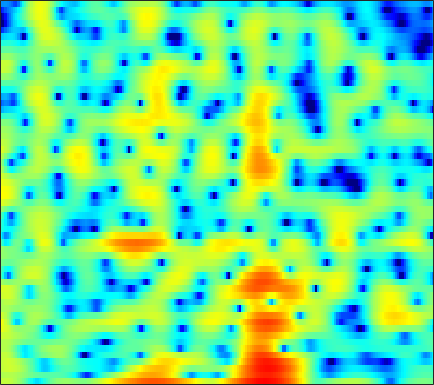

Source data for this figure (header and first rows):
2.8192, 2.8825, 2.8965, 2.8258, 2.7138, 2.4726, 2.1148, 1.7653, 1.1582, 0.39408, -0.51521, -1.3149, -2.5336, -3.8972, -4.9624, -6.2786, -7.088, -7.1384, -6.4724, -5.3123, -4.0658, -3.175, -2.1238, -1.2318
1.785, 1.97, 2.138, 2.221, 2.224, 2.149, 1.994, 1.827, 1.543, 1.198, 0.8041, 0.4862, 0.04997, -0.3803, -0.6901, -1.07, -1.391, -1.585, -1.781, -1.909, -1.965, -1.974, -1.953, -1.92
2.685, 2.949, 3.202, 3.338, 3.365, 3.304, 3.13, 2.929, 2.569, 2.095, 1.505, 0.989, 0.2012, -0.7142, -1.491, -2.647, -3.93, -4.962, -6.33, -7.462, -7.991, -7.854, -7.083, -6.013
2.813, 3.096, 3.322, 3.388, 3.341, 3.155, 2.842, 2.536, 2.051, 1.485, 0.8565, 0.3435, -0.3877, -1.201, -1.88, -2.896, -4.062, -5.036, -6.381, -7.52, -7.928, -7.541, -6.372, -4.969
2.75, 2.892, 2.864, 2.582, 2.197, 1.431, 0.3631, -0.6429, -2.262, -4.096, -5.79, -6.55, -6.466, -5.478, -4.575, -3.455, -2.54, -1.983, -1.369, -0.8569, -0.4043, -0.08258, 0.3235, 0.6932
2.17, 2.262, 2.181, 1.859, 1.449, 0.6544, -0.4253, -1.43, -3.017, -4.759, -6.277, -6.849, -6.492, -5.293, -4.264, -2.992, -1.923, -1.262, -0.5378, 0.04077, 0.5019, 0.7848, 1.086, 1.318
2.036, 2.129, 2.121, 1.976, 1.787, 1.444, 1.025, 0.6769, 0.1928, -0.2667, -0.6539, -0.8809, -1.085, -1.183, -1.21, -1.208, -1.186, -1.173, -1.163, -1.151, -1.131, -1.101, -1.035, -0.9306
3.25, 3.219, 3.091, 2.878, 2.678, 2.374, 2.042, 1.785, 1.448, 1.121, 0.8088, 0.5724, 0.2498, -0.1089, -0.4221, -0.9073, -1.497, -2.019, -2.824, -3.728, -4.652, -5.258, -5.753, -5.684
4.693, 4.369, 3.831, 3.191, 2.672, 1.977, 1.357, 0.9987, 0.6994, 0.5901, 0.6073, 0.6457, 0.6532, 0.5418, 0.3476, -0.1074, -0.8459, -1.625, -3.06, -5.112, -8.149, -11.58, -19.7, -17.98
5.139, 4.481, 3.328, 1.775, 0.2754, -2.299, -5.556, -7.848, -7.778, -4.981, -2.475, -1.079, 0.2408, 1.067, 1.421, 1.591, 1.446, 1.161, 0.5669, -0.2084, -1.059, -1.659, -2.273, -2.531
3.585, 3.142, 2.307, 1.152, 0.07206, -1.611, -3.333, -4.235, -4.258, -3.139, -1.717, -0.742, 0.3207, 1.093, 1.498, 1.822, 1.928, 1.895, 1.717, 1.415, 1.004, 0.637, 0.09015, -0.5075
1.809, 1.92, 1.873, 1.648, 1.398, 1.014, 0.6436, 0.4269, 0.2542, 0.209, 0.2806, 0.3884, 0.5705, 0.754, 0.8696, 0.9897, 1.054, 1.048, 0.9598, 0.763, 0.4384, 0.1193, -0.4322, -1.151
1.693, 2.071, 2.35, 2.415, 2.342, 2.12, 1.784, 1.463, 0.972, 0.4444, -0.05038, -0.3728, -0.6908, -0.8185, -0.7816, -0.59, -0.3067, -0.1087, 0.08802, 0.1604, 0.08261, -0.08534, -0.4706, -1.039
3.247, 3.507, 3.674, 3.646, 3.491, 3.105, 2.497, 1.87, 0.7803, -0.6526, -2.525, -4.212, -6.49, -7.432, -6.563, -4.501, -2.623, -1.534, -0.4976, 0.1054, 0.338, 0.2932, -0.005645, -0.5563
3.795, 3.812, 3.749, 3.593, 3.41, 3.06, 2.55, 2.03, 1.092, -0.2548, -2.129, -3.888, -6.451, -7.537, -6.371, -3.884, -1.842, -0.7333, 0.2538, 0.7322, 0.7785, 0.5458, -0.07088, -1.029
1.528, 1.089, 0.5542, 0.2221, 0.1875, 0.3908, 0.7255, 0.966, 1.169, 1.221, 1.164, 1.072, 0.9845, 1.029, 1.172, 1.447, 1.738, 1.901, 1.938, 1.726, 1.213, 0.6118, -0.5246, -2.044
-2.399, -4.426, -8.348, -12.66, -11.04, -6.412, -3.14, -1.422, 0.22, 1.388, 2.209, 2.647, 3.08, 3.381, 3.532, 3.62, 3.595, 3.484, 3.17, 2.642, 1.852, 1.071, -0.2937, -2.036
-2.206, -3.352, -4.909, -5.806, -5.535, -4.187, -2.531, -1.385, -0.08771, 0.9372, 1.715, 2.17, 2.65, 2.984, 3.146, 3.263, 3.246, 3.129, 2.838, 2.372, 1.709, 1.071, 0.03034, -1.265
-0.2836, -0.5992, -0.9501, -1.147, -1.17, -1.034, -0.7474, -0.4809, -0.09905, 0.2584, 0.5763, 0.8101, 1.085, 1.334, 1.502, 1.701, 1.827, 1.862, 1.816, 1.631, 1.299, 0.9514, 0.3723, -0.3451
0.9316, 0.6701, 0.3563, 0.1163, -0.02779, -0.1774, -0.301, -0.4002, -0.5758, -0.8017, -1.02, -1.148, -1.198, -0.9996, -0.6812, -0.1272, 0.4741, 0.8974, 1.336, 1.573, 1.608, 1.492, 1.18, 0.7232
1.24, 0.7251, 0.1955, -0.0908, -0.1607, -0.1694, -0.2391, -0.4174, -0.9363, -1.892, -3.415, -5.018, -7.249, -7.476, -5.652, -2.742, -0.4006, 0.9164, 2.132, 2.866, 3.176, 3.16, 2.83, 2.206
-2.326, -4.37, -6.411, -5.956, -4.504, -2.625, -1.335, -0.7882, -0.596, -1.045, -2.247, -3.571, -5.508, -5.608, -3.806, -0.9002, 1.489, 2.804, 4.002, 4.678, 4.854, 4.699, 4.081, 2.964
-5.676, -8.14, -10.9, -10, -7.874, -5.373, -3.529, -2.502, -1.509, -0.8558, -0.4087, -0.1364, 0.239, 0.7901, 1.325, 2.125, 2.923, 3.423, 3.909, 4.102, 3.968, 3.631, 2.866, 1.698
-3.866, -4.665, -5.473, -5.857, -5.795, -5.295, -4.439, -3.674, -2.608, -1.577, -0.5973, 0.04921, 0.8435, 1.552, 2.022, 2.584, 3.016, 3.252, 3.427, 3.402, 3.17, 2.832, 2.174, 1.288
-3.397, -4.636, -6.52, -8.528, -9.706, -9.802, -8.138, -6.498, -4.387, -2.598, -1.122, -0.2073, 0.8343, 1.662, 2.161, 2.697, 3.067, 3.251, 3.349, 3.291, 3.074, 2.806, 2.3, 1.625
-1.941, -3.457, -6.112, -9.873, -13.45, -14.4, -9.945, -7.15, -4.436, -2.445, -0.9932, -0.1206, 0.8191, 1.546, 1.997, 2.451, 2.781, 2.938, 3.02, 2.968, 2.767, 2.541, 2.128, 1.598
1.329, 0.5915, -0.4629, -1.428, -1.979, -2.31, -2.182, -1.874, -1.357, -0.8362, -0.3775, -0.0567, 0.3117, 0.6788, 0.9494, 1.293, 1.588, 1.743, 1.858, 1.818, 1.621, 1.362, 0.9026, 0.3591
4.152, 3.885, 3.443, 2.947, 2.561, 2.032, 1.488, 1.057, 0.434, -0.3021, -1.066, -1.623, -2.145, -2.213, -1.968, -1.342, -0.6724, -0.249, 0.1075, 0.1734, -0.05253, -0.4378, -1.199, -2.224
5.603, 5.568, 5.362, 4.977, 4.58, 3.893, 3.004, 2.163, 0.7526, -1.139, -3.795, -6.605, -11.92, -14.1, -10.07, -5.962, -3.518, -2.364, -1.523, -1.307, -1.621, -2.198, -3.446, -5.375
5.335, 5.352, 5.198, 4.853, 4.483, 3.837, 3.005, 2.24, 0.9859, -0.5556, -2.441, -3.998, -5.879, -6.454, -5.85, -4.417, -3.167, -2.508, -2.092, -2.141, -2.7, -3.385, -4.709, -6.417
4.555, 4.421, 4.113, 3.709, 3.356, 2.849, 2.304, 1.88, 1.28, 0.6531, 0.06405, -0.353, -0.7483, -0.962, -0.9918, -0.9427, -0.884, -0.9318, -1.164, -1.681, -2.542, -3.442, -4.962, -6.877
3.84, 3.317, 2.537, 1.772, 1.275, 0.8007, 0.5667, 0.5177, 0.5786, 0.7031, 0.8393, 0.9576, 1.106, 1.236, 1.325, 1.369, 1.316, 1.171, 0.8104, 0.1883, -0.701, -1.624, -3.222, -5.368
2.36, 1.05, -1.085, -3.499, -5.049, -5.773, -4.862, -3.832, -2.516, -1.414, -0.5102, 0.119, 0.8413, 1.474, 1.876, 2.289, 2.52, 2.578, 2.454, 2.106, 1.568, 1.012, 0.101, -0.886
1.281, -0.4797, -3.651, -8.35, -13.15, -14.88, -10.44, -8.295, -6.59, -5.436, -4.319, -3.327, -1.906, -0.4776, 0.4393, 1.453, 2.151, 2.485, 2.672, 2.628, 2.332, 2.013, 1.504, 0.9796
2.937, 1.881, 0.2589, -1.491, -2.731, -4.196, -5.564, -6.755, -9.093, -12.99, -14.64, -10.68, -5.811, -2.518, -0.7264, 0.9675, 2.087, 2.589, 2.901, 2.823, 2.384, 1.872, 0.989, -0.03451
4.142, 3.651, 2.808, 1.805, 0.9676, -0.2633, -1.683, -2.918, -4.759, -6.44, -6.778, -5.678, -3.405, -1.273, 0.04319, 1.38, 2.276, 2.658, 2.802, 2.482, 1.716, 0.7577, -1.158, -4.121
2.981, 2.818, 2.43, 1.895, 1.404, 0.6925, -0.04665, -0.5946, -1.202, -1.61, -1.653, -1.47, -0.9382, -0.2486, 0.2805, 0.9228, 1.389, 1.602, 1.634, 1.365, 0.7428, 0.00172, -1.334, -3.017
1.845, 1.814, 1.645, 1.332, 1.02, 0.5214, -0.02042, -0.4139, -0.9007, -1.251, -1.412, -1.38, -1.142, -0.7101, -0.2996, 0.2673, 0.7724, 1.068, 1.298, 1.331, 1.118, 0.8341, 0.2954, -0.3435
1.32, 1.302, 1.16, 0.8713, 0.5695, 0.02594, -0.6714, -1.279, -2.192, -3.087, -3.812, -4.01, -3.69, -2.736, -1.818, -0.5648, 0.5508, 1.224, 1.903, 2.297, 2.445, 2.41, 2.168, 1.728
-0.01482, 0.004262, -0.08463, -0.3099, -0.5866, -1.142, -1.986, -2.885, -4.551, -7.124, -11.4, -16.27, -14.04, -7.632, -4.544, -1.623, 0.4267, 1.548, 2.651, 3.328, 3.697, 3.764, 3.627, 3.23
-3.858, -3.602, -3.387, -3.302, -3.347, -3.539, -3.908, -4.342, -5.131, -6.22, -7.323, -7.714, -6.824, -4.618, -2.797, -0.6598, 1.044, 2.021, 2.984, 3.608, 3.896, 3.923, 3.73, 3.313
-9.497, -8.676, -7.869, -7.454, -7.305, -7.147, -6.804, -6.348, -5.6, -4.716, -3.791, -2.988, -1.863, -0.6181, 0.3116, 1.47, 2.45, 3.044, 3.563, 3.821, 3.772, 3.577, 3.098, 2.441
-13.22, -11.73, -10.95, -11.37, -12.43, -14.46, -14.33, -11.74, -7.998, -4.978, -2.662, -1.234, 0.378, 1.675, 2.505, 3.396, 4.036, 4.353, 4.532, 4.377, 3.916, 3.334, 2.249, 0.8135
-10.02, -9.329, -9.16, -9.875, -10.99, -12.85, -12.73, -10.31, -6.673, -3.721, -1.385, 0.007595, 1.56, 2.765, 3.487, 4.218, 4.683, 4.832, 4.801, 4.439, 3.725, 2.89, 1.325, -0.9993
-5.474, -5.28, -5.109, -5.073, -5.072, -4.917, -4.471, -3.902, -2.882, -1.72, -0.5448, 0.277, 1.267, 2.148, 2.68, 3.239, 3.601, 3.725, 3.667, 3.383, 2.807, 2.191, 1.1, -0.2873
-1.98, -1.927, -1.89, -1.89, -1.917, -1.962, -1.947, -1.911, -1.767, -1.502, -1.097, -0.6899, -0.07632, 0.5835, 1.064, 1.607, 1.999, 2.192, 2.259, 2.13, 1.829, 1.526, 1.026, 0.5071
0.8743, 0.886, 0.7756, 0.5338, 0.2618, -0.252, -0.9345, -1.538, -2.441, -3.28, -3.727, -3.581, -2.774, -1.656, -0.7933, 0.1605, 0.8165, 1.095, 1.236, 1.103, 0.8317, 0.5859, 0.3196, 0.1955
3.025, 3.072, 2.952, 2.588, 2.141, 1.265, -0.05148, -1.409, -3.993, -8.198, -15.9, -16.05, -8.211, -4.041, -2.098, -0.4105, 0.5073, 0.7556, 0.5962, -0.07022, -1.189, -2.193, -3.2, -3.128
2.883, 3.052, 3.072, 2.838, 2.487, 1.772, 0.7452, -0.2485, -1.862, -3.624, -4.892, -4.898, -3.684, -2.069, -0.9952, 0.04666, 0.5682, 0.5902, 0.05014, -1.256, -3.677, -6.772, -15.15, -14.25
0.5063, 0.7739, 0.9487, 0.9225, 0.7737, 0.4295, -0.03439, -0.4282, -0.9637, -1.375, -1.58, -1.548, -1.235, -0.7387, -0.3392, 0.1285, 0.404, 0.461, 0.2482, -0.2909, -1.088, -1.716, -2.273, -2.14
-2.034, -1.758, -1.554, -1.503, -1.552, -1.724, -1.987, -2.209, -2.474, -2.633, -2.59, -2.409, -1.97, -1.341, -0.8281, -0.1653, 0.4105, 0.7386, 1.047, 1.204, 1.241, 1.245, 1.256, 1.328
-4.529, -4.316, -4.108, -4.021, -4.049, -4.245, -4.655, -5.103, -5.799, -6.449, -6.615, -6.196, -4.998, -3.427, -2.224, -0.7768, 0.432, 1.16, 1.92, 2.463, 2.82, 2.975, 3.069, 3.061
-8.167, -7.887, -7.403, -6.957, -6.755, -6.758, -7.213, -7.971, -9.858, -13.53, -21.74, -19.54, -10.77, -5.985, -3.496, -1.026, 0.7631, 1.794, 2.817, 3.507, 3.922, 4.072, 4.09, 3.914
-15.45, -14.35, -12.52, -10.77, -9.684, -8.643, -8.081, -7.976, -8.267, -8.784, -8.847, -8.011, -5.837, -3.332, -1.602, 0.3526, 1.892, 2.781, 3.652, 4.183, 4.404, 4.394, 4.153, 3.678
-32.42, -24.05, -17.89, -14, -11.83, -9.583, -7.9, -6.891, -5.735, -4.674, -3.57, -2.65, -1.317, 0.06106, 1.058, 2.259, 3.252, 3.822, 4.316, 4.506, 4.378, 4.07, 3.381, 2.401
-22.86, -19.94, -16.5, -13.48, -11.58, -9.419, -7.577, -6.34, -4.789, -3.314, -1.879, -0.8351, 0.505, 1.751, 2.585, 3.532, 4.242, 4.603, 4.823, 4.718, 4.255, 3.642, 2.443, 0.7479
-16.3, -14.92, -13.19, -11.77, -10.83, -9.713, -8.55, -7.564, -6.031, -4.259, -2.425, -1.099, 0.5485, 1.983, 2.898, 3.88, 4.571, 4.883, 5.029, 4.826, 4.248, 3.548, 2.212, 0.3268
-10.74, -10.62, -10.59, -10.84, -11.33, -12.47, -13.91, -14.17, -11.82, -8.163, -4.859, -2.784, -0.5068, 1.298, 2.385, 3.505, 4.282, 4.648, 4.849, 4.729, 4.282, 3.738, 2.725, 1.403
